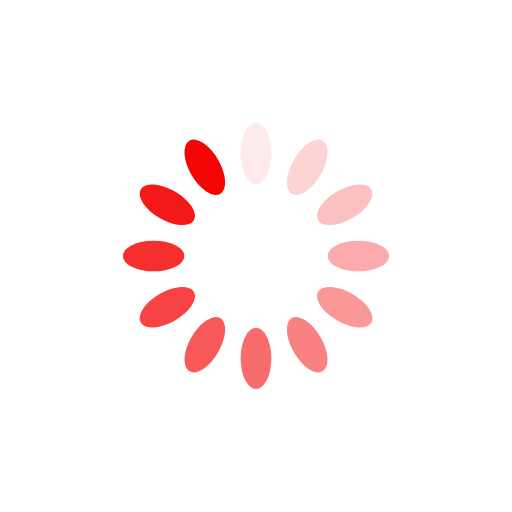
t = 0.00 s
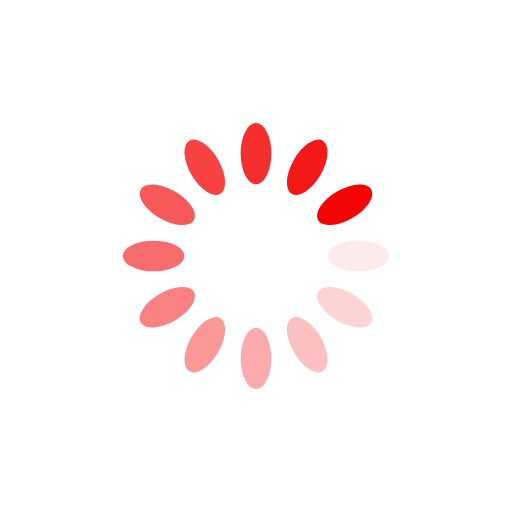
t = 0.25 s
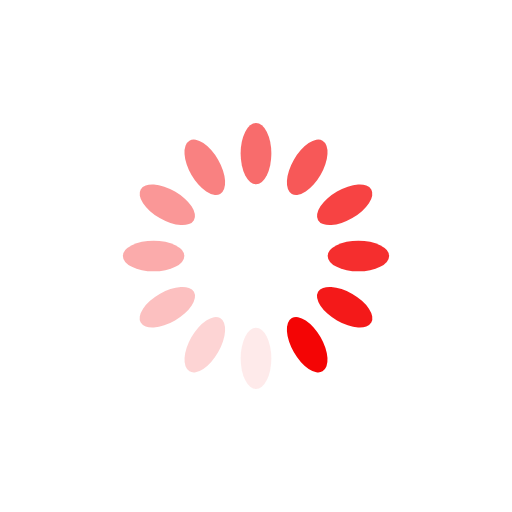
t = 0.50 s
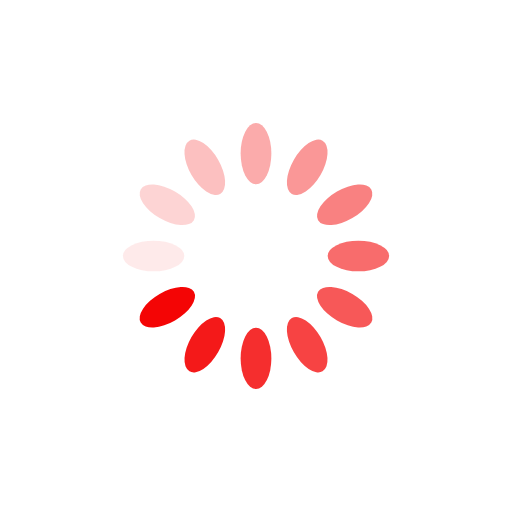
t = 0.75 s

The animated SVG that drew these frames (rendered in a browser with its animation timeline set to each time). Animation: 12 SMIL elements (animate=12); one cycle of 1.00 s, repeats indefinitely.

<?xml version="1.0" encoding="utf-8"?>
<svg xmlns="http://www.w3.org/2000/svg" xmlns:xlink="http://www.w3.org/1999/xlink" style="margin: auto; background: none; display: block; shape-rendering: auto;" width="100px" height="100px" viewBox="0 0 100 100" preserveAspectRatio="xMidYMid">
<g transform="rotate(0 50 50)">
  <rect x="47" y="24" rx="3" ry="6" width="6" height="12" fill="#f40505">
    <animate attributeName="opacity" values="1;0" keyTimes="0;1" dur="1s" begin="-0.9166666666666666s" repeatCount="indefinite"></animate>
  </rect>
</g><g transform="rotate(30 50 50)">
  <rect x="47" y="24" rx="3" ry="6" width="6" height="12" fill="#f40505">
    <animate attributeName="opacity" values="1;0" keyTimes="0;1" dur="1s" begin="-0.8333333333333334s" repeatCount="indefinite"></animate>
  </rect>
</g><g transform="rotate(60 50 50)">
  <rect x="47" y="24" rx="3" ry="6" width="6" height="12" fill="#f40505">
    <animate attributeName="opacity" values="1;0" keyTimes="0;1" dur="1s" begin="-0.75s" repeatCount="indefinite"></animate>
  </rect>
</g><g transform="rotate(90 50 50)">
  <rect x="47" y="24" rx="3" ry="6" width="6" height="12" fill="#f40505">
    <animate attributeName="opacity" values="1;0" keyTimes="0;1" dur="1s" begin="-0.6666666666666666s" repeatCount="indefinite"></animate>
  </rect>
</g><g transform="rotate(120 50 50)">
  <rect x="47" y="24" rx="3" ry="6" width="6" height="12" fill="#f40505">
    <animate attributeName="opacity" values="1;0" keyTimes="0;1" dur="1s" begin="-0.5833333333333334s" repeatCount="indefinite"></animate>
  </rect>
</g><g transform="rotate(150 50 50)">
  <rect x="47" y="24" rx="3" ry="6" width="6" height="12" fill="#f40505">
    <animate attributeName="opacity" values="1;0" keyTimes="0;1" dur="1s" begin="-0.5s" repeatCount="indefinite"></animate>
  </rect>
</g><g transform="rotate(180 50 50)">
  <rect x="47" y="24" rx="3" ry="6" width="6" height="12" fill="#f40505">
    <animate attributeName="opacity" values="1;0" keyTimes="0;1" dur="1s" begin="-0.4166666666666667s" repeatCount="indefinite"></animate>
  </rect>
</g><g transform="rotate(210 50 50)">
  <rect x="47" y="24" rx="3" ry="6" width="6" height="12" fill="#f40505">
    <animate attributeName="opacity" values="1;0" keyTimes="0;1" dur="1s" begin="-0.3333333333333333s" repeatCount="indefinite"></animate>
  </rect>
</g><g transform="rotate(240 50 50)">
  <rect x="47" y="24" rx="3" ry="6" width="6" height="12" fill="#f40505">
    <animate attributeName="opacity" values="1;0" keyTimes="0;1" dur="1s" begin="-0.25s" repeatCount="indefinite"></animate>
  </rect>
</g><g transform="rotate(270 50 50)">
  <rect x="47" y="24" rx="3" ry="6" width="6" height="12" fill="#f40505">
    <animate attributeName="opacity" values="1;0" keyTimes="0;1" dur="1s" begin="-0.16666666666666666s" repeatCount="indefinite"></animate>
  </rect>
</g><g transform="rotate(300 50 50)">
  <rect x="47" y="24" rx="3" ry="6" width="6" height="12" fill="#f40505">
    <animate attributeName="opacity" values="1;0" keyTimes="0;1" dur="1s" begin="-0.08333333333333333s" repeatCount="indefinite"></animate>
  </rect>
</g><g transform="rotate(330 50 50)">
  <rect x="47" y="24" rx="3" ry="6" width="6" height="12" fill="#f40505">
    <animate attributeName="opacity" values="1;0" keyTimes="0;1" dur="1s" begin="0s" repeatCount="indefinite"></animate>
  </rect>
</g>
<!-- [ldio] generated by https://loading.io/ --></svg>
